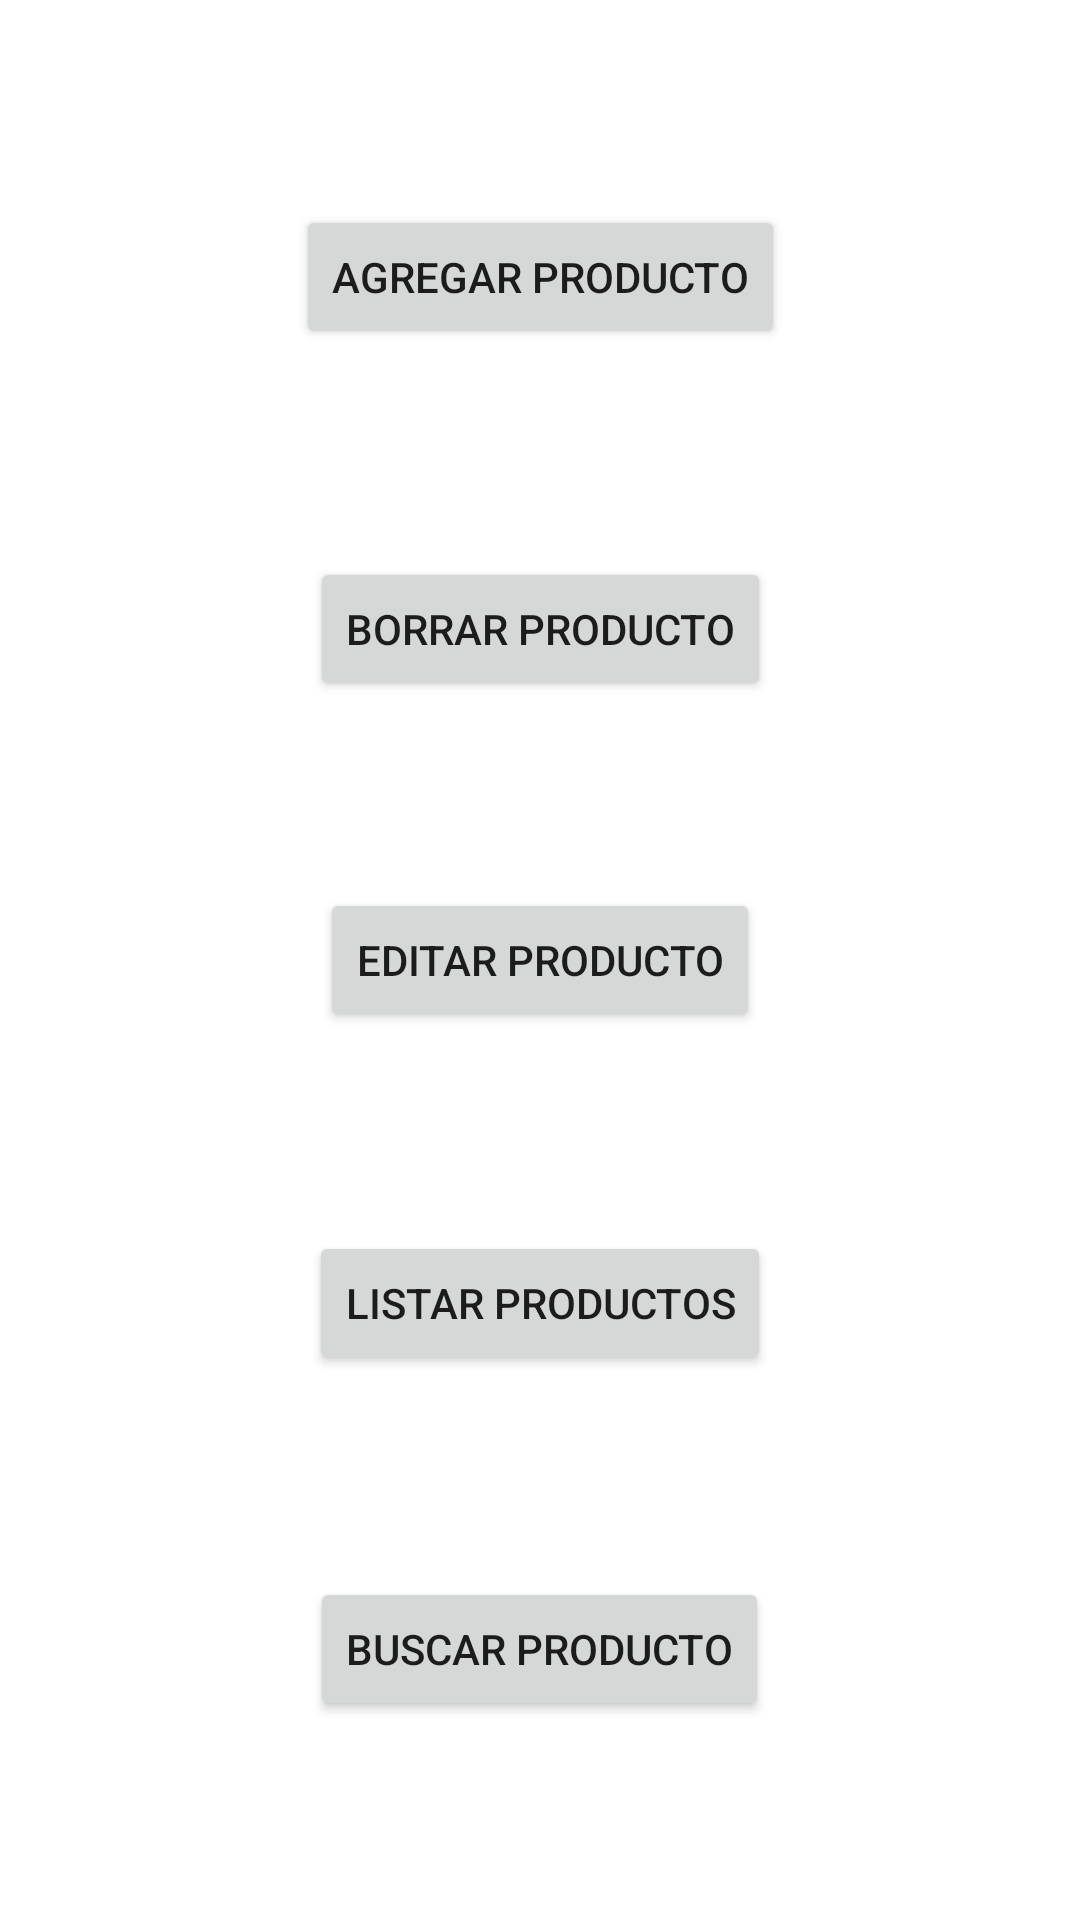

This screen was rendered from an Android layout file. Write that file and the resources it references.
<!-- AndroidManifest.xml: application theme Theme.Remitos -->
<!-- res/layout/activity_main.xml -->
<?xml version="1.0" encoding="utf-8"?>
<androidx.constraintlayout.widget.ConstraintLayout xmlns:android="http://schemas.android.com/apk/res/android"
    xmlns:app="http://schemas.android.com/apk/res-auto"
    xmlns:tools="http://schemas.android.com/tools"
    android:layout_width="match_parent"
    android:layout_height="match_parent"
    tools:context=".MainActivity">

    <Button
        android:id="@+id/findButton"
        android:layout_width="wrap_content"
        android:layout_height="wrap_content"
        android:layout_marginStart="100dp"
        android:layout_marginTop="9dp"
        android:layout_marginEnd="100dp"
        android:layout_marginBottom="25dp"
        android:text="@string/buscar_producto"
        app:layout_constraintBottom_toBottomOf="parent"
        app:layout_constraintEnd_toEndOf="parent"
        app:layout_constraintHorizontal_bias="0.464"
        app:layout_constraintStart_toStartOf="parent"
        app:layout_constraintTop_toBottomOf="@+id/listButton" />

    <Button
        android:id="@+id/addButton"
        android:layout_width="wrap_content"
        android:layout_height="wrap_content"
        android:layout_marginStart="100dp"
        android:layout_marginTop="27dp"
        android:layout_marginEnd="100dp"
        android:layout_marginBottom="14dp"
        android:text="@string/agregar_producto"
        android:onClick="addProduct"
        app:layout_constraintBottom_toTopOf="@+id/removeButton"
        app:layout_constraintEnd_toEndOf="parent"
        app:layout_constraintStart_toStartOf="parent"
        app:layout_constraintTop_toTopOf="parent" />

    <Button
        android:id="@+id/removeButton"
        android:layout_width="wrap_content"
        android:layout_height="wrap_content"
        android:layout_marginStart="100dp"
        android:layout_marginTop="14dp"
        android:layout_marginEnd="100dp"
        android:layout_marginBottom="14dp"
        android:text="@string/borrar_producto"
        app:layout_constraintBottom_toTopOf="@+id/editButton"
        app:layout_constraintEnd_toEndOf="parent"
        app:layout_constraintStart_toStartOf="parent"
        app:layout_constraintTop_toBottomOf="@+id/addButton" />

    <Button
        android:id="@+id/editButton"
        android:layout_width="wrap_content"
        android:layout_height="wrap_content"
        android:layout_marginStart="100dp"
        android:layout_marginTop="7dp"
        android:layout_marginEnd="100dp"
        android:layout_marginBottom="16dp"
        android:text="@string/editar_producto"
        app:layout_constraintBottom_toTopOf="@+id/listButton"
        app:layout_constraintEnd_toEndOf="parent"
        app:layout_constraintStart_toStartOf="parent"
        app:layout_constraintTop_toBottomOf="@+id/removeButton" />

    <Button
        android:id="@+id/listButton"
        android:layout_width="wrap_content"
        android:layout_height="wrap_content"
        android:layout_marginStart="100dp"
        android:layout_marginTop="9dp"
        android:layout_marginEnd="100dp"
        android:layout_marginBottom="17dp"
        android:text="@string/listar_productos"
        app:layout_constraintBottom_toTopOf="@+id/findButton"
        app:layout_constraintEnd_toEndOf="parent"
        app:layout_constraintHorizontal_bias="0.486"
        app:layout_constraintStart_toStartOf="parent"
        app:layout_constraintTop_toBottomOf="@+id/editButton" />
</androidx.constraintlayout.widget.ConstraintLayout>
<!-- resources referenced by this layout -->
<resources>
  <string name="agregar_producto">Agregar producto</string>
  <string name="borrar_producto">Borrar producto</string>
  <string name="buscar_producto">Buscar producto</string>
  <string name="editar_producto">Editar producto</string>
  <string name="listar_productos">Listar productos</string>
  <style name="Theme.Remitos" parent="Theme.MaterialComponents.DayNight.DarkActionBar">
          
          <item name="colorPrimary">@color/purple_500</item>
          <item name="colorPrimaryVariant">@color/purple_700</item>
          <item name="colorOnPrimary">@color/white</item>
          
          <item name="colorSecondary">@color/teal_200</item>
          <item name="colorSecondaryVariant">@color/teal_700</item>
          <item name="colorOnSecondary">@color/black</item>
          
          <item name="android:statusBarColor" tools:targetApi="l">?attr/colorPrimaryVariant</item>
          
      </style>
  <!-- not gathered from this repository: default colours our renderer supplied (Android Studio template values) -->
  <color name="purple_500">#FF6200EE</color>
  <color name="purple_700">#FF3700B3</color>
  <color name="teal_200">#FF03DAC5</color>
  <color name="teal_700">#FF018786</color>
  <color name="black">#FF000000</color>
  <color name="white">#FFFFFFFF</color>
</resources>
